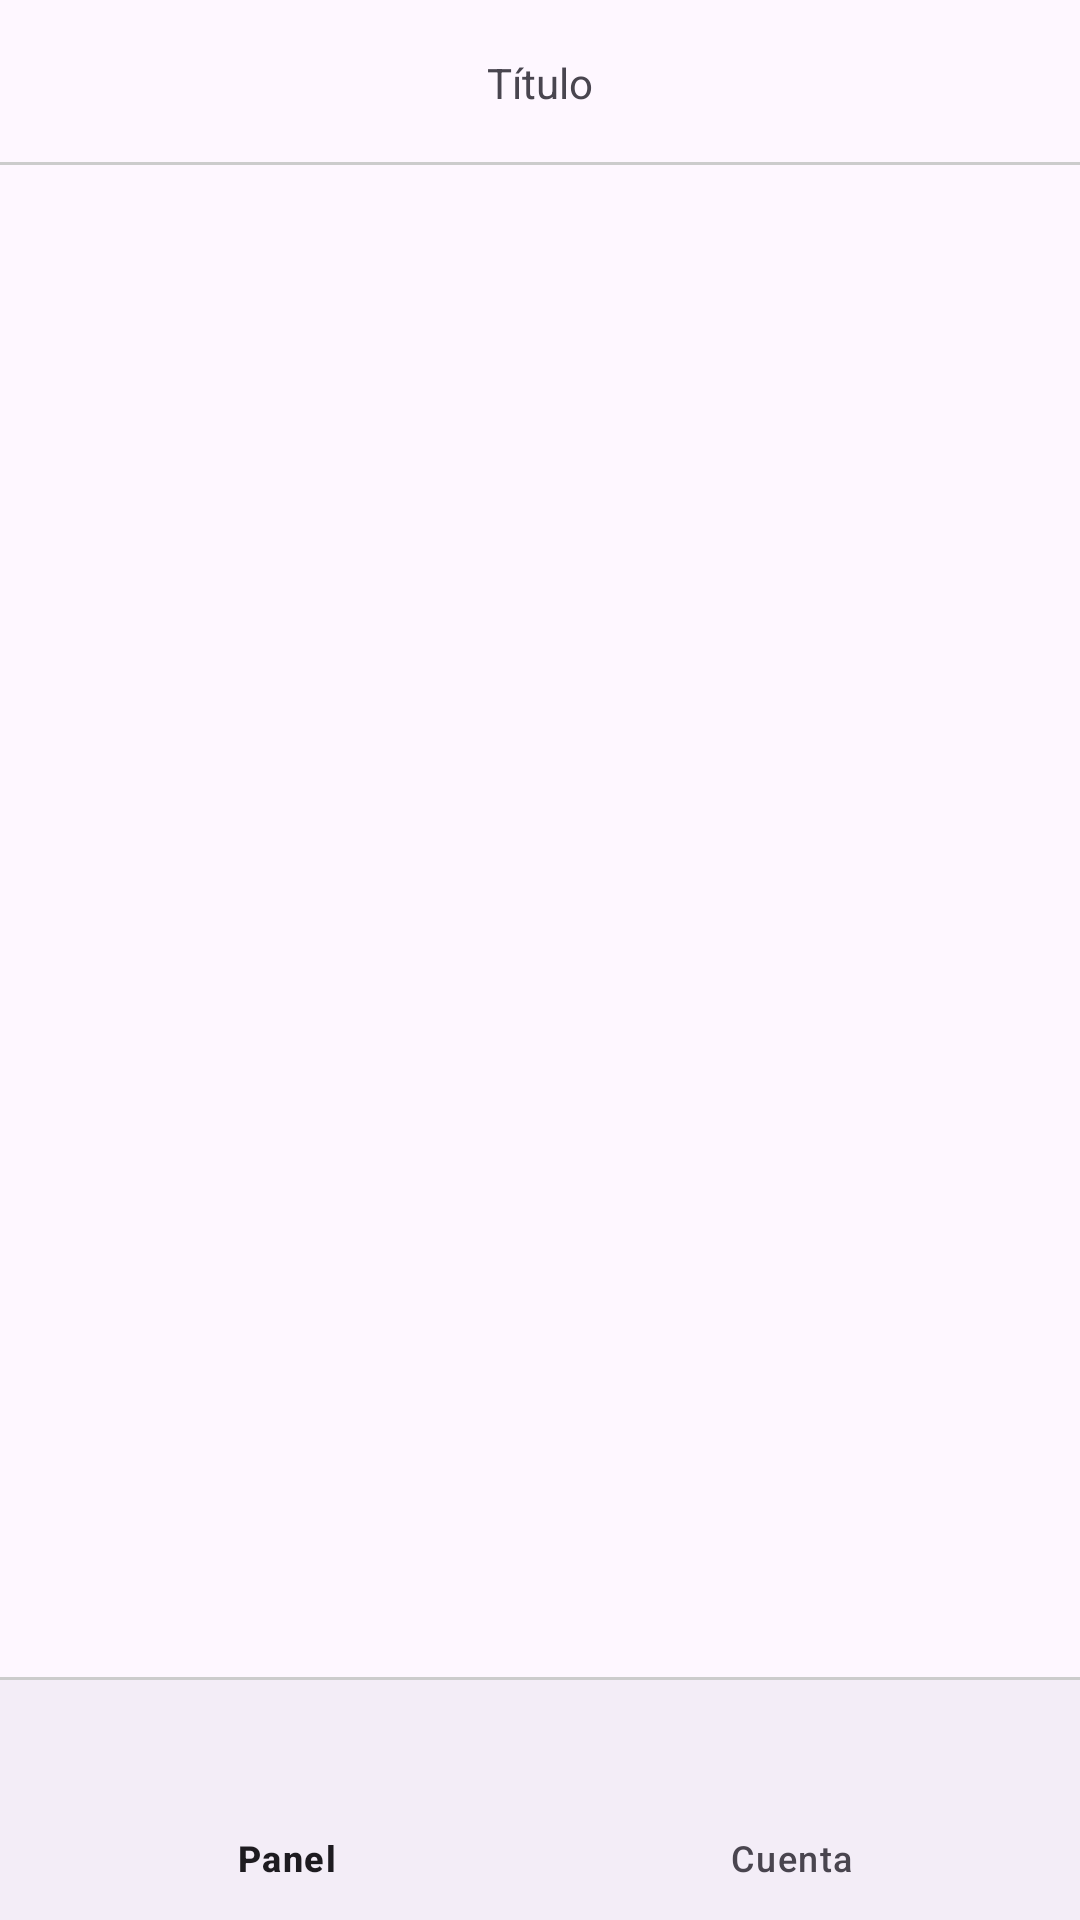

Android layout source for this screen:
<!-- AndroidManifest.xml: application theme Theme.DevDoc -->
<!-- res/layout/activity_main.xml -->
<?xml version="1.0" encoding="utf-8"?>
<RelativeLayout
    xmlns:android="http://schemas.android.com/apk/res/android"
    xmlns:app="http://schemas.android.com/apk/res-auto"
    xmlns:tools="http://schemas.android.com/tools"
    android:layout_width="match_parent"
    android:layout_height="match_parent"
    tools:context=".MainActivity">




    <RelativeLayout
        android:id="@+id/toolbarRLadmin"
        android:layout_width="match_parent"
        android:layout_height="@dimen/m_toolbar_height">

        <TextView
            android:id="@+id/titulo_rl_admin"
            android:text="@string/titulo_rl_admin"
            android:layout_centerInParent="true"
            android:layout_width="wrap_content"
            android:layout_height="wrap_content"/>

        <View
            android:background="#ccc"
            android:layout_alignParentBottom="true"
            android:layout_width="match_parent"
            android:layout_height="1dp"/>

    </RelativeLayout>


    <FrameLayout
        android:id="@+id/Fragments_Admin"
        android:layout_width="match_parent"
        android:layout_height="match_parent"
        android:layout_below="@+id/toolbarRLadmin"
        android:layout_above="@id/View1" />



    <View
        android:id="@+id/View1"
        android:layout_width="match_parent"
        android:layout_height="1dp"
        android:background="#ccc"
        android:layout_above="@id/Botton_Nv_Admin" />


    <com.google.android.material.bottomnavigation.BottomNavigationView
        android:id="@+id/Botton_Nv_Admin"
        android:layout_width="match_parent"
        android:layout_height="wrap_content"
        android:layout_alignParentBottom="true"
        app:menu="@menu/menu_botton_admin"
        app:labelVisibilityMode="labeled" />




</RelativeLayout>
<!-- resources referenced by this layout -->
<resources>
  <dimen name="m_toolbar_height">55dp</dimen>
  <string name="titulo_rl_admin">Título</string>
  <style name="Theme.DevDoc" parent="Base.Theme.DevDoc" />
  <style name="Base.Theme.DevDoc" parent="Theme.Material3.DayNight.NoActionBar">
          
          
      </style>
</resources>
